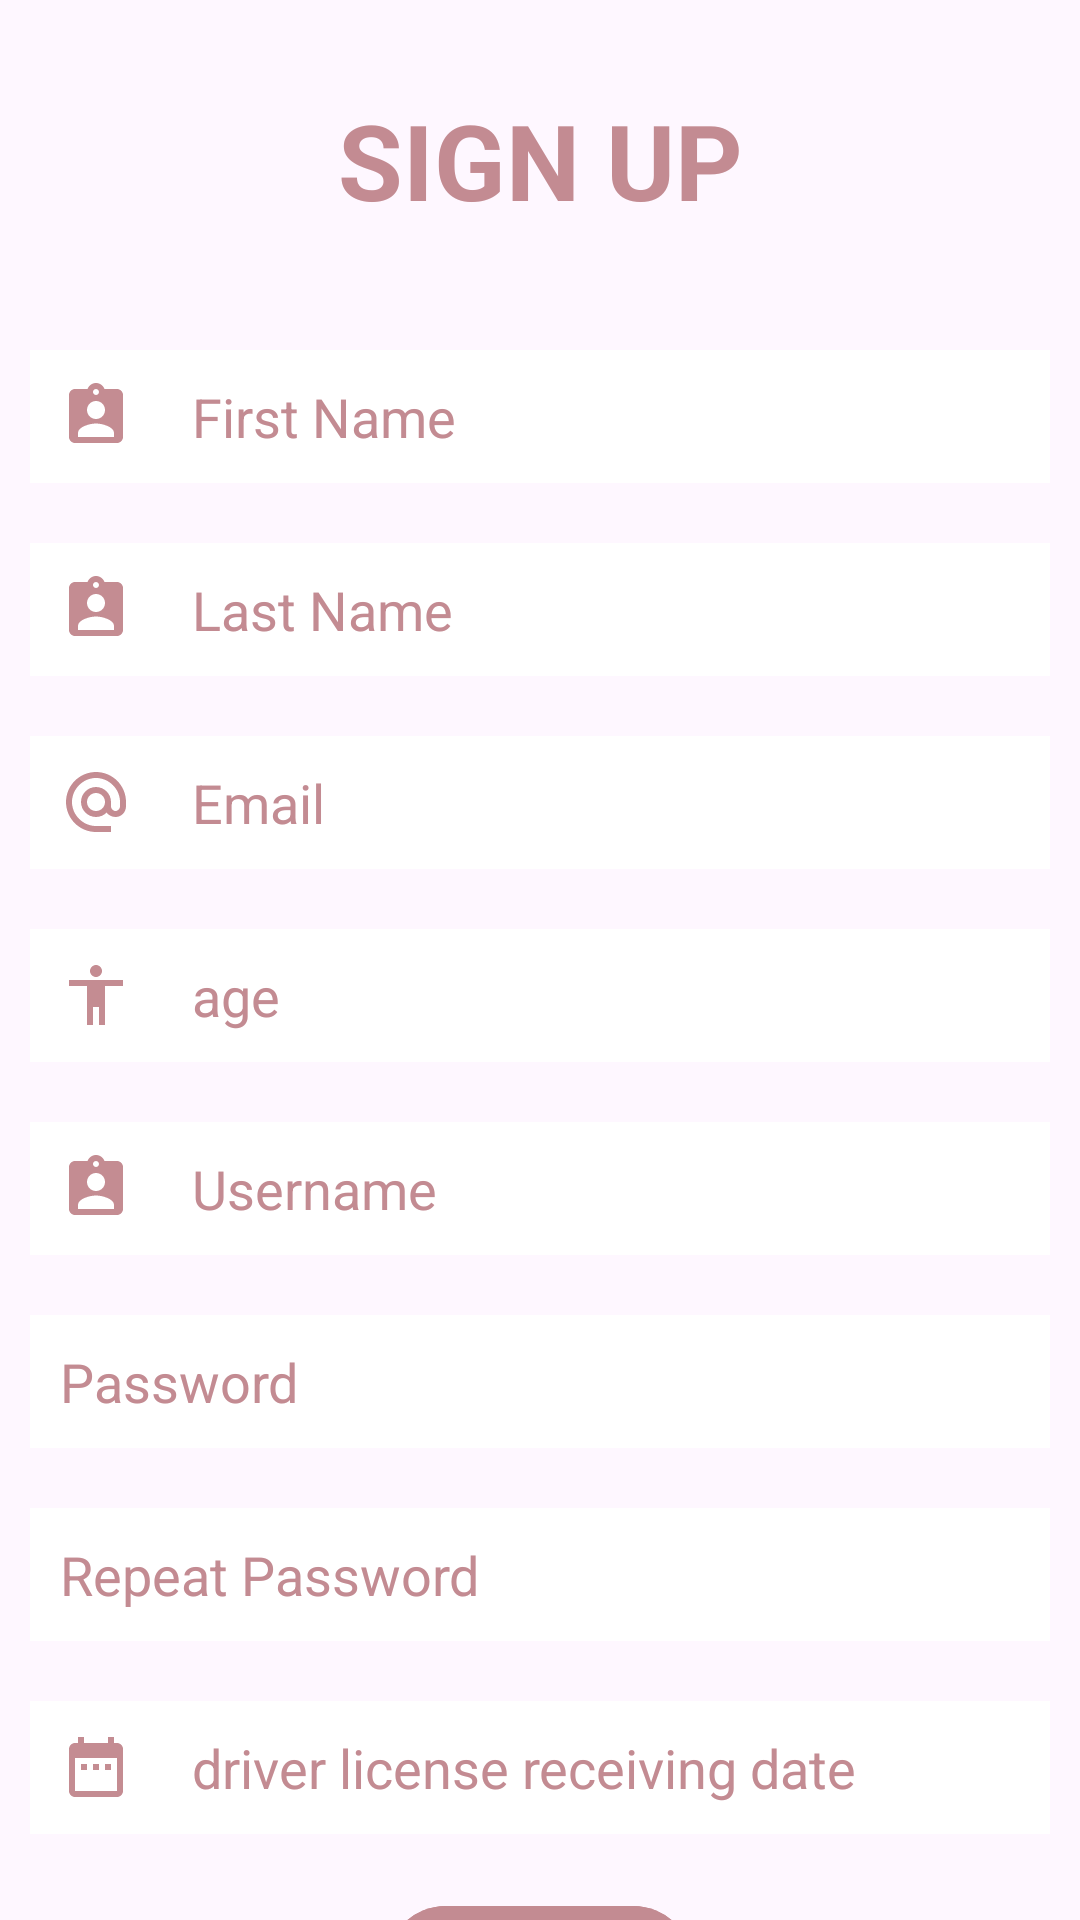

Reconstruct the res/layout file that produces this screen, plus the resources it refers to.
<!-- AndroidManifest.xml: application theme Theme.LoginFamilyCar -->
<!-- res/layout/activity_sign_up.xml -->
<?xml version="1.0" encoding="utf-8"?>
<RelativeLayout xmlns:android="http://schemas.android.com/apk/res/android"
    xmlns:app="http://schemas.android.com/apk/res-auto"
    xmlns:tools="http://schemas.android.com/tools"
    android:layout_width="match_parent"
    android:layout_height="match_parent"
    tools:context=".SignUpActivity">


    <TextView
        android:layout_width="match_parent"
        android:layout_height="wrap_content"
        android:id="@+id/signUp"
        android:text="@string/sign_up"
        android:textColor="@color/pink"
        android:textSize="35sp"
        android:textStyle="bold"
        android:layout_margin="30dp"
        android:gravity="center"/>


    <EditText
        android:layout_width="match_parent"
        android:layout_height="wrap_content"
        android:id="@+id/firstname"
        android:layout_below="@+id/signUp"
        android:background="@color/white"
        android:hint="@string/first_name"
        android:maxLines="1"
        android:textColorHint="@color/pink"
        android:textColor="@color/pink"
        android:layout_margin="10dp"
        android:padding="10dp"
        android:drawableStart="@drawable/person"
        android:drawablePadding="20dp"
        android:autofillHints=""
        android:inputType="textPersonName" />

    <EditText
        android:layout_width="match_parent"
        android:layout_height="wrap_content"
        android:id="@+id/lastname"
        android:layout_below="@+id/firstname"
        android:background="@color/white"
        android:hint="@string/last_name"
        android:maxLines="1"
        android:textColorHint="@color/pink"
        android:textColor="@color/pink"
        android:layout_margin="10dp"
        android:padding="10dp"
        android:drawableStart="@drawable/person"
        android:drawablePadding="20dp"
        android:autofillHints=""
        android:inputType="text
" />

    <EditText
        android:layout_width="match_parent"
        android:layout_height="wrap_content"
        android:id="@+id/email"
        android:layout_below="@+id/lastname"
        android:background="@color/white"
        android:hint="@string/email"
        android:maxLines="1"
        android:textColorHint="@color/pink"
        android:textColor="@color/pink"
        android:layout_margin="10dp"
        android:padding="10dp"
        android:drawableStart="@drawable/email"
        android:drawablePadding="20dp"
        android:autofillHints=""
        android:inputType="textEmailAddress" />

    <EditText
        android:layout_width="match_parent"
        android:layout_height="wrap_content"
        android:id="@+id/age"
        android:layout_below="@+id/email"
        android:background="@color/white"
        android:hint="@string/age"
        android:maxLines="1"
        android:textColorHint="@color/pink"
        android:textColor="@color/pink"
        android:layout_margin="10dp"
        android:padding="10dp"
        android:drawableStart="@drawable/age"
        android:drawablePadding="20dp"
        android:autofillHints=""
        android:inputType="number" />


    <EditText
        android:layout_width="match_parent"
        android:layout_height="wrap_content"
        android:id="@+id/username"
        android:layout_below="@+id/age"
        android:background="@color/white"
        android:hint="@string/username"
        android:maxLines="1"
        android:textColorHint="@color/pink"
        android:textColor="@color/pink"
        android:layout_margin="10dp"
        android:padding="10dp"
        android:drawableStart="@drawable/person"
        android:drawablePadding="20dp"
        android:autofillHints=""
        android:inputType="text" />

    <EditText
        android:layout_width="match_parent"
        android:layout_height="wrap_content"
        android:id="@+id/password"
        android:layout_below="@+id/username"
        android:background="@color/white"
        android:hint="@string/password"
        android:maxLines="1"
        android:textColorHint="@color/pink"
        android:textColor="@color/pink"
        android:layout_margin="10dp"
        android:padding="10dp"
        android:drawableStart="@drawable/password"
        android:drawablePadding="20dp"
        android:autofillHints=""
        android:inputType="textPassword" />

    <EditText
        android:layout_width="match_parent"
        android:layout_height="wrap_content"
        android:id="@+id/repeatPassword"
        android:layout_below="@+id/password"
        android:background="@color/white"
        android:hint="@string/repeat_password"
        android:maxLines="1"
        android:textColorHint="@color/pink"
        android:textColor="@color/pink"
        android:layout_margin="10dp"
        android:padding="10dp"
        android:drawableStart="@drawable/password"
        android:drawablePadding="20dp"/>

    <EditText
        android:layout_width="match_parent"
        android:layout_height="wrap_content"
        android:id="@+id/licenseDate"
        android:layout_below="@+id/repeatPassword"
        android:background="@color/white"
        android:hint="@string/driver_license_receiving_date"
        android:maxLines="1"
        android:textColorHint="@color/pink"
        android:textColor="@color/pink"
        android:layout_margin="10dp"
        android:padding="10dp"
        android:drawableStart="@drawable/date"
        android:drawablePadding="20dp"
        android:autofillHints=""
        android:inputType="date" />



    <com.google.android.material.button.MaterialButton
        android:layout_width="wrap_content"
        android:layout_height="wrap_content"
        android:id="@+id/signupbtn"
        android:layout_below="@id/licenseDate"
        android:text="@string/sign_up"
        android:backgroundTint="@color/pink"
        android:layout_centerHorizontal="true"
        android:layout_margin="10dp"/>

    <TextView
        android:layout_width="wrap_content"
        android:layout_height="wrap_content"
        android:id="@+id/loginLink"
        android:layout_below="@id/signupbtn"
        android:text="@string/already_have_an_acount"
        android:textSize="20sp"
        android:textColor="@color/pink"
        android:layout_centerHorizontal="true"
        android:layout_margin="5dp"/>

</RelativeLayout>
<!-- resources referenced by this layout -->
<resources>
  <color name="pink">#c38b92</color>
  <color name="white">#FFFFFFFF</color>
  <!-- drawable age (drawable) -->
  <vector android:height="24dp" android:tint="#C48C92"
      android:viewportHeight="24" android:viewportWidth="24"
      android:width="24dp" xmlns:android="http://schemas.android.com/apk/res/android">
      <path android:fillColor="@android:color/white" android:pathData="M12,2c1.1,0 2,0.9 2,2s-0.9,2 -2,2 -2,-0.9 -2,-2 0.9,-2 2,-2zM21,9h-6v13h-2v-6h-2v6L9,22L9,9L3,9L3,7h18v2z"/>
  </vector>
  <!-- drawable date (drawable) -->
  <vector android:height="24dp" android:tint="#C48C92"
      android:viewportHeight="24" android:viewportWidth="24"
      android:width="24dp" xmlns:android="http://schemas.android.com/apk/res/android">
      <path android:fillColor="@android:color/white" android:pathData="M9,11L7,11v2h2v-2zM13,11h-2v2h2v-2zM17,11h-2v2h2v-2zM19,4h-1L18,2h-2v2L8,4L8,2L6,2v2L5,4c-1.11,0 -1.99,0.9 -1.99,2L3,20c0,1.1 0.89,2 2,2h14c1.1,0 2,-0.9 2,-2L21,6c0,-1.1 -0.9,-2 -2,-2zM19,20L5,20L5,9h14v11z"/>
  </vector>
  <!-- drawable email (drawable) -->
  <vector android:height="24dp" android:tint="#C48C92"
      android:viewportHeight="24" android:viewportWidth="24"
      android:width="24dp" xmlns:android="http://schemas.android.com/apk/res/android">
      <path android:fillColor="@android:color/white" android:pathData="M12,2C6.48,2 2,6.48 2,12s4.48,10 10,10h5v-2h-5c-4.34,0 -8,-3.66 -8,-8s3.66,-8 8,-8 8,3.66 8,8v1.43c0,0.79 -0.71,1.57 -1.5,1.57s-1.5,-0.78 -1.5,-1.57L17,12c0,-2.76 -2.24,-5 -5,-5s-5,2.24 -5,5 2.24,5 5,5c1.38,0 2.64,-0.56 3.54,-1.47 0.65,0.89 1.77,1.47 2.96,1.47 1.97,0 3.5,-1.6 3.5,-3.57L22,12c0,-5.52 -4.48,-10 -10,-10zM12,15c-1.66,0 -3,-1.34 -3,-3s1.34,-3 3,-3 3,1.34 3,3 -1.34,3 -3,3z"/>
  </vector>
  <!-- drawable person (drawable) -->
  <vector android:height="24dp" android:tint="#C48C92"
      android:viewportHeight="24" android:viewportWidth="24"
      android:width="24dp" xmlns:android="http://schemas.android.com/apk/res/android">
      <path android:fillColor="@android:color/white" android:pathData="M19,3h-4.18C14.4,1.84 13.3,1 12,1c-1.3,0 -2.4,0.84 -2.82,2L5,3c-1.1,0 -2,0.9 -2,2v14c0,1.1 0.9,2 2,2h14c1.1,0 2,-0.9 2,-2L21,5c0,-1.1 -0.9,-2 -2,-2zM12,3c0.55,0 1,0.45 1,1s-0.45,1 -1,1 -1,-0.45 -1,-1 0.45,-1 1,-1zM12,7c1.66,0 3,1.34 3,3s-1.34,3 -3,3 -3,-1.34 -3,-3 1.34,-3 3,-3zM18,19L6,19v-1.4c0,-2 4,-3.1 6,-3.1s6,1.1 6,3.1L18,19z"/>
  </vector>
  <string name="age">age</string>
  <string name="already_have_an_acount">Already have an acount?</string>
  <string name="driver_license_receiving_date">driver license receiving date</string>
  <string name="email">Email</string>
  <string name="first_name">First Name</string>
  <string name="last_name">Last Name</string>
  <string name="password">Password</string>
  <string name="repeat_password">Repeat Password</string>
  <string name="sign_up">SIGN UP</string>
  <string name="username">Username</string>
  <style name="Theme.LoginFamilyCar" parent="Base.Theme.LoginFamilyCar" />
  <style name="Base.Theme.LoginFamilyCar" parent="Theme.Material3.DayNight.NoActionBar">
          
          
      </style>
</resources>
